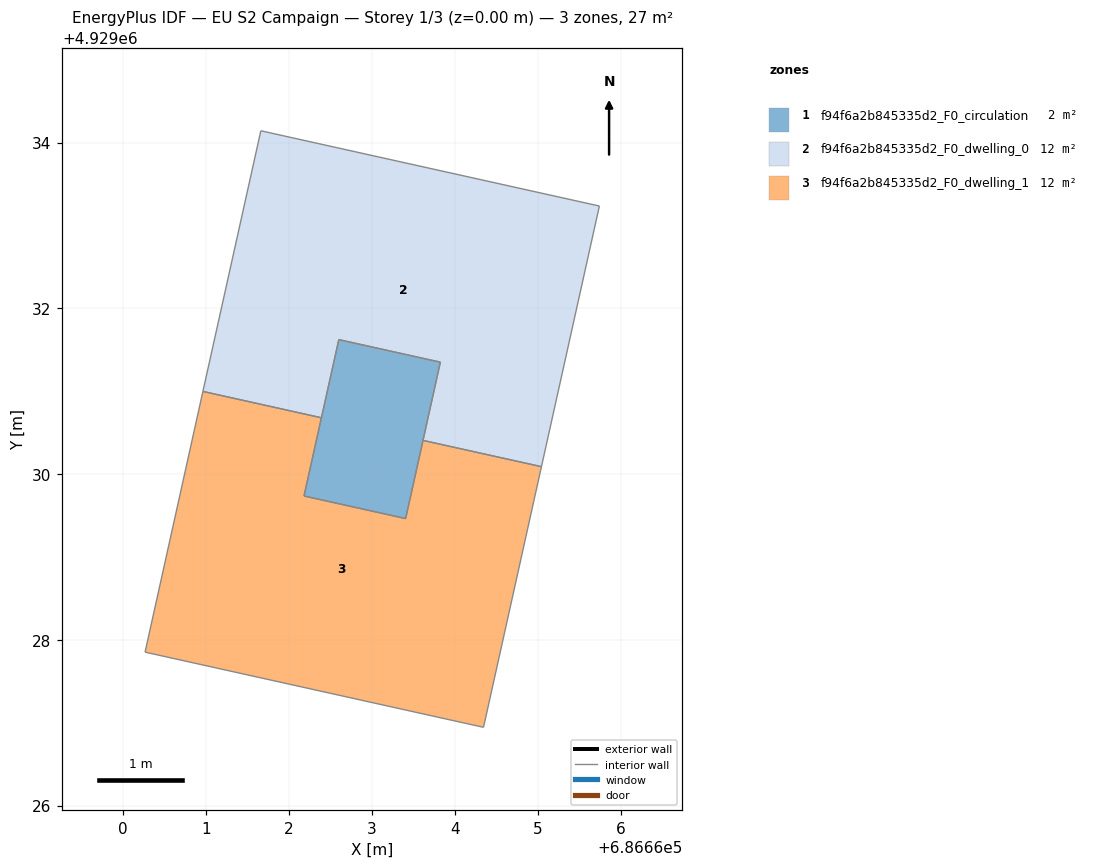
=== STOREY PLAN SPEC (per zone: floor XY polygon, exterior-wall plan segments, windows/doors) ===
zone 1: f94f6a2b845335d2_F0_circulation  (2.4 m²)
  floor: (686663.41, 4929029.46) (686663.83, 4929031.35) (686662.60, 4929031.62) (686662.18, 4929029.74)
  interior walls: 4
zone 2: f94f6a2b845335d2_F0_dwelling_0  (12.3 m²)
  floor: (686665.05, 4929030.09) (686665.74, 4929033.24) (686661.66, 4929034.14) (686660.96, 4929031.00) (686662.39, 4929030.68) (686662.60, 4929031.62) (686663.83, 4929031.35) (686663.62, 4929030.41)
  interior walls: 8
zone 3: f94f6a2b845335d2_F0_dwelling_1  (12.3 m²)
  floor: (686664.35, 4929026.95) (686665.05, 4929030.09) (686663.62, 4929030.41) (686663.41, 4929029.46) (686662.18, 4929029.74) (686662.39, 4929030.68) (686660.96, 4929031.00) (686660.26, 4929027.85)
  interior walls: 8

=== DERIVED (storey summary) ===
Building: EU S2 Campaign
Storey: 1 of 3  (floor level z = 0.00 m)
Storey gross floor area: 27.0 m²
Zones on this storey: 3
  - f94f6a2b845335d2_F0_circulation: floor 2.4 m²
  - f94f6a2b845335d2_F0_dwelling_0: floor 12.3 m²
  - f94f6a2b845335d2_F0_dwelling_1: floor 12.3 m²
Zone adjacency (shared interzone walls):
  - f94f6a2b845335d2_F0_circulation ↔ f94f6a2b845335d2_F0_dwelling_0
  - f94f6a2b845335d2_F0_circulation ↔ f94f6a2b845335d2_F0_dwelling_1
  - f94f6a2b845335d2_F0_dwelling_0 ↔ f94f6a2b845335d2_F0_dwelling_1